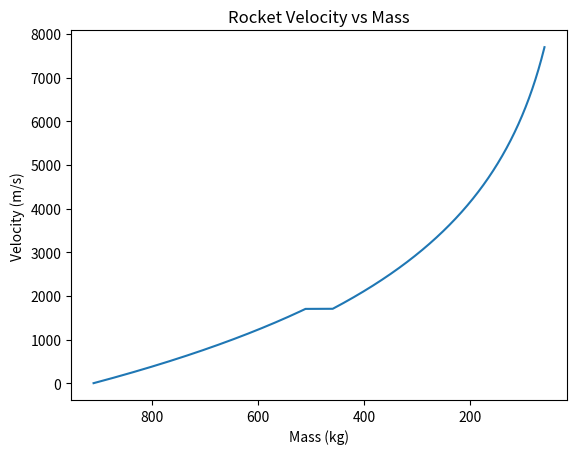

Write Python code to recreate this figure.
import math

import matplotlib.pyplot as plt

FUEL_DENSITY = 0.8  # kg/L
TANK_DRY_MASS_RATIO = 0.1  # Dry mass is 10% of the tank's capacity
STANDARD_ISP = 300.0  # s, specific impulse of the engine


def ln(x):
    """Natural logarithm function."""
    return math.log(x) if x > 0 else float('-inf')


class Tank:
    def __init__(self, capacity, separator_mass=1):
        self.capacity = capacity
        self.current_level = capacity
        self.mass = capacity * FUEL_DENSITY + capacity * TANK_DRY_MASS_RATIO + separator_mass
        self.empty = False

    def drain(self, amount):
        if amount > self.current_level:
            amount = self.current_level
            self.empty = True
        self.current_level -= amount
        self.mass -= amount * FUEL_DENSITY
        return amount


class Engine:
    def __init__(self, mass, isp=STANDARD_ISP):
        self.mass = mass
        self.isp = isp

    def thrust_step(self, ship_mass, fuel_burned_mass):
        delta_v = self.isp * 9.81 * ln(ship_mass / (ship_mass - fuel_burned_mass))
        return delta_v


class Rocket:
    def __init__(self, engine, tanks):
        self.engine = engine
        self.tanks = tanks
        self.velocity = 0

    @property
    def mass(self):
        return sum(tank.mass for tank in self.tanks) + self.engine.mass

    def stage(self):
        if self.tanks and self.tanks[0].empty:
            print(f"Staging {self.tanks[0].capacity} tank.")
            self.tanks.pop(0)

    def burn_step(self, fuel_per_step=1):
        self.stage()
        if not self.tanks:
            return False
        ship_mass = self.mass
        fuel_to_burn = self.tanks[0].drain(fuel_per_step)
        fuel_burned_mass = fuel_to_burn * FUEL_DENSITY
        delta_v = self.engine.thrust_step(ship_mass, fuel_burned_mass)
        self.velocity += delta_v
        return True


class Simulation:
    def __init__(self, rocket):
        self.rocket = rocket
        self.velocities = []
        self.fuels = []
        self.masses = []

    def run(self, drain_per_step=1.0):
        while self.rocket.burn_step(drain_per_step):
            self.velocities.append(self.rocket.velocity)
            self.fuels.append(sum([tank.current_level for tank in self.rocket.tanks]))
            self.masses.append(self.rocket.mass)
        print(f"Final velocity: {self.rocket.velocity:.2f} m/s")


def plot_results(masses, velocities):
    plt.plot(masses, velocities)
    plt.gca().invert_xaxis()
    plt.xlabel('Mass (kg)')
    plt.ylabel('Velocity (m/s)')
    plt.title('Rocket Velocity vs Mass')
    plt.show()


def run_simulation():
    my_engine = Engine(10, STANDARD_ISP)

    tank1 = Tank(500, separator_mass=1)  # 1000 L tank
    tank2 = Tank(500, separator_mass=0)  # 1000 L tank
    my_rocket = Rocket(my_engine, [tank1, tank2])

    simulation = Simulation(my_rocket)
    simulation.run(drain_per_step=.1)
    masses = simulation.masses
    velocities = simulation.velocities
    plot_results(masses, velocities)


if __name__ == "__main__":
    run_simulation()
